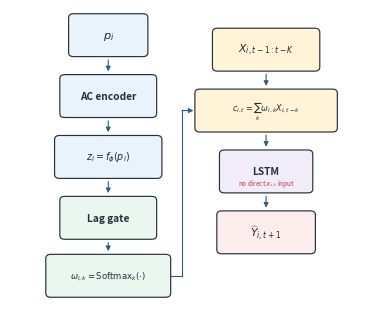

This chart was generated by the following Python code:
"""Standalone AC-GATE architecture figure generator.

Run directly from the repository root, for example:

    python visualization/ac_gate_architecture.py

The script writes both PDF and PNG outputs by default and does not depend on
the experiment pipeline.
"""

from __future__ import annotations

import argparse
from pathlib import Path
from typing import Iterable

import matplotlib.pyplot as plt
from matplotlib.patches import FancyArrowPatch, FancyBboxPatch


DEFAULT_OUTPUT_DIR = Path("outputs") / "paper_assets"
DEFAULT_BASENAME = "ac_gate_architecture"

COLORS = {
    "fill": "#F7F8FA",
    "proxy": "#EAF2FB",
    "gate": "#EAF6EE",
    "aggregate": "#FFF3D8",
    "backbone": "#F1ECF8",
    "output": "#FCECEC",
    "edge": "#25313A",
    "arrow": "#2F5D7C",
    "blocked": "#B23A48",
    "muted": "#5B6470",
}


def _box(
    ax: plt.Axes,
    center: tuple[float, float],
    size: tuple[float, float],
    title: str,
    subtitle: str | None = None,
    facecolor: str = COLORS["fill"],
    edgecolor: str = COLORS["edge"],
    linewidth: float = 0.85,
    title_size: float = 7.3,
    title_weight: str = "bold",
    subtitle_size: float = 5.5,
    subtitle_color: str = COLORS["muted"],
) -> None:
    width, height = size
    left = center[0] - width / 2.0
    bottom = center[1] - height / 2.0
    patch = FancyBboxPatch(
        (left, bottom),
        width,
        height,
        boxstyle="round,pad=0.008,rounding_size=0.014",
        linewidth=linewidth,
        edgecolor=edgecolor,
        facecolor=facecolor,
    )
    ax.add_patch(patch)
    ax.text(
        center[0],
        center[1] + (0.18 * height if subtitle else 0.0),
        title,
        ha="center",
        va="center",
        fontsize=title_size,
        fontweight=title_weight,
        color=edgecolor,
    )
    if subtitle:
        ax.text(
            center[0],
            center[1] - (0.22 * height),
            subtitle,
            ha="center",
            va="center",
            fontsize=subtitle_size,
            color=subtitle_color,
        )


def _arrow(
    ax: plt.Axes,
    start: tuple[float, float],
    end: tuple[float, float],
    color: str = COLORS["arrow"],
    linestyle: str = "-",
    linewidth: float = 0.8,
    mutation_scale: float = 7.0,
    connectionstyle: str = "arc3,rad=0.0",
    shrinkA: float = 4.0,
    shrinkB: float = 4.0,
) -> None:
    patch = FancyArrowPatch(
        start,
        end,
        arrowstyle="-|>",
        mutation_scale=mutation_scale,
        linewidth=linewidth,
        linestyle=linestyle,
        color=color,
        connectionstyle=connectionstyle,
        shrinkA=shrinkA,
        shrinkB=shrinkB,
    )
    ax.add_patch(patch)


def _label(ax: plt.Axes, xy: tuple[float, float], text: str, color: str = COLORS["muted"], size: float = 5.8) -> None:
    ax.text(xy[0], xy[1], text, ha="center", va="center", fontsize=size, color=color)


def _elbow_arrow(
    ax: plt.Axes,
    start: tuple[float, float],
    end: tuple[float, float],
    elbow_x: float,
    color: str = COLORS["arrow"],
    linewidth: float = 0.8,
    start_gap: float = 0.010,
    end_gap: float = 0.012,
) -> None:
    start_out = (start[0] + start_gap, start[1])
    end_out = (end[0] - end_gap, end[1])
    mid_1 = (elbow_x, start_out[1])
    mid_2 = (elbow_x, end_out[1])
    ax.plot([start_out[0], mid_1[0]], [start_out[1], mid_1[1]], color=color, linewidth=linewidth)
    ax.plot([mid_1[0], mid_2[0]], [mid_1[1], mid_2[1]], color=color, linewidth=linewidth)
    _arrow(ax, mid_2, end_out, color=color, linewidth=linewidth, shrinkA=0.0, shrinkB=0.0)


def _save(fig: plt.Figure, output_dir: Path, basename: str, formats: Iterable[str], dpi: int) -> list[Path]:
    output_dir.mkdir(parents=True, exist_ok=True)
    written: list[Path] = []
    for fmt in formats:
        normalized = fmt.lower().lstrip(".")
        target = output_dir / f"{basename}.{normalized}"
        save_kwargs = {"bbox_inches": "tight"}
        if normalized in {"png", "jpg", "jpeg", "tif", "tiff"}:
            save_kwargs["dpi"] = dpi
        fig.savefig(target, **save_kwargs)
        written.append(target)
    return written


def draw_ac_gate_architecture() -> plt.Figure:
    """Draw the AC-GATE architecture as a self-contained matplotlib figure."""

    fig, ax = plt.subplots(figsize=(3.58, 3.02))
    ax.set_xlim(0.0, 1.0)
    ax.set_ylim(0.0, 1.0)
    ax.axis("off")
    fig.subplots_adjust(left=0.01, right=0.99, bottom=0.02, top=0.98)

    left_x = 0.28
    right_x = 0.73
    box_h = 0.132
    nodes = {
        "p": (left_x, 0.91),
        "encoder": (left_x, 0.70),
        "z": (left_x, 0.49),
        "gate": (left_x, 0.28),
        "omega": (left_x, 0.08),
        "lags": (right_x, 0.86),
        "context": (right_x, 0.65),
        "lstm": (right_x, 0.44),
        "yhat": (right_x, 0.23),
    }
    sizes = {
        "p": (0.210, box_h),
        "encoder": (0.260, box_h),
        "z": (0.290, box_h),
        "gate": (0.260, box_h),
        "omega": (0.340, box_h),
        "lags": (0.290, box_h),
        "context": (0.390, box_h),
        "lstm": (0.250, box_h),
        "yhat": (0.265, box_h),
    }

    _box(ax, nodes["p"], sizes["p"], r"$p_i$", None, COLORS["proxy"], title_size=8.2, title_weight="bold")
    _box(ax, nodes["encoder"], sizes["encoder"], "AC encoder", None, COLORS["proxy"])
    _box(
        ax,
        nodes["z"],
        sizes["z"],
        r"$z_i = f_{\phi}(p_i)$",
        None,
        COLORS["proxy"],
        title_size=6.9,
        title_weight="bold",
    )
    _box(ax, nodes["gate"], sizes["gate"], "Lag gate", None, COLORS["gate"])
    _box(
        ax,
        nodes["omega"],
        sizes["omega"],
        r"$\omega_{i,k} = \mathrm{Softmax}_{k}(\cdot)$",
        None,
        COLORS["gate"],
        title_size=6.1,
        title_weight="bold",
    )
    _box(ax, nodes["lags"], sizes["lags"], r"$X_{i,t-1:t-K}$", None, COLORS["aggregate"], title_size=7.8, title_weight="bold")
    _box(
        ax,
        nodes["context"],
        sizes["context"],
        r"$c_{i,t} = \sum_k \omega_{i,k}X_{i,t-k}$",
        None,
        COLORS["aggregate"],
        title_size=5.9,
        title_weight="bold",
    )
    _box(ax, nodes["lstm"], sizes["lstm"], "LSTM", None, COLORS["backbone"])
    _box(ax, nodes["yhat"], sizes["yhat"], r"$\widehat{Y}_{i,t+1}$", None, COLORS["output"], title_size=7.9, title_weight="bold")

    left_order = ["p", "encoder", "z", "gate", "omega"]
    for upper, lower in zip(left_order[:-1], left_order[1:]):
        start = (nodes[upper][0], nodes[upper][1] - box_h / 2.0)
        end = (nodes[lower][0], nodes[lower][1] + box_h / 2.0)
        _arrow(ax, start, end)

    right_order = ["lags", "context", "lstm", "yhat"]
    for upper, lower in zip(right_order[:-1], right_order[1:]):
        start = (nodes[upper][0], nodes[upper][1] - box_h / 2.0)
        end = (nodes[lower][0], nodes[lower][1] + box_h / 2.0)
        _arrow(ax, start, end)

    _elbow_arrow(
        ax,
        (nodes["omega"][0] + sizes["omega"][0] / 2.0, nodes["omega"][1]),
        (nodes["context"][0] - sizes["context"][0] / 2.0, nodes["context"][1]),
        elbow_x=0.49,
    )

    ax.text(
        nodes["lstm"][0],
        nodes["lstm"][1] - 0.040,
        r"no direct $X_{i,t}$ input",
        ha="center",
        va="center",
        fontsize=4.6,
        color=COLORS["blocked"],
    )

    return fig


def parse_args() -> argparse.Namespace:
    parser = argparse.ArgumentParser(description="Generate the AC-GATE architecture figure.")
    parser.add_argument("--output-dir", type=Path, default=DEFAULT_OUTPUT_DIR)
    parser.add_argument("--basename", type=str, default=DEFAULT_BASENAME)
    parser.add_argument("--formats", nargs="+", default=["svg", "png"], help="Output formats, e.g. svg png pdf")
    parser.add_argument("--dpi", type=int, default=300)
    parser.add_argument("--show", action="store_true", help="Display the figure after saving it.")
    return parser.parse_args()


def main() -> None:
    args = parse_args()
    fig = draw_ac_gate_architecture()
    written = _save(fig, args.output_dir, args.basename, args.formats, args.dpi)
    for path in written:
        print(path)
    if args.show:
        plt.show()
    else:
        plt.close(fig)


if __name__ == "__main__":
    main()
